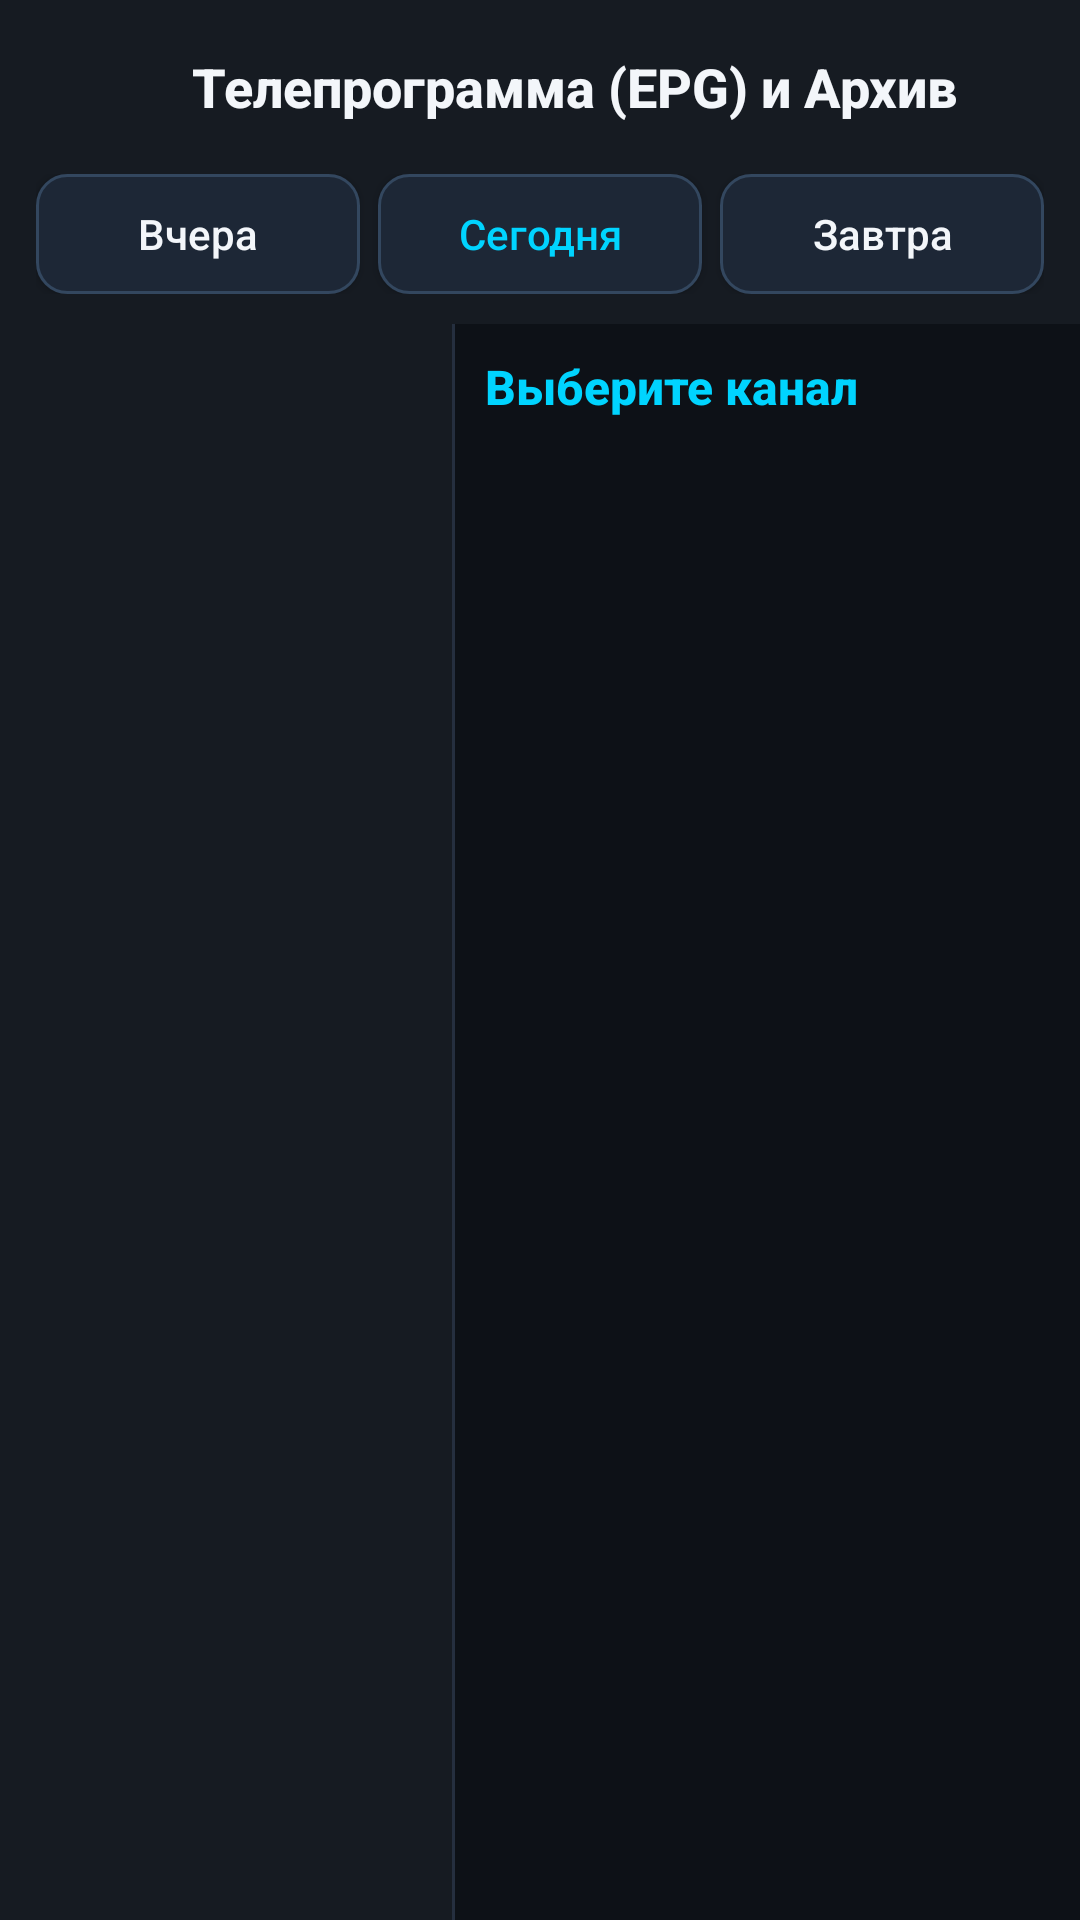

This screen was rendered from an Android layout file. Write that file and the resources it references.
<!-- AndroidManifest.xml: application theme Theme.ETelevizor -->
<!-- res/layout/activity_epg.xml -->
<?xml version="1.0" encoding="utf-8"?>
<LinearLayout xmlns:android="http://schemas.android.com/apk/res/android"
    android:id="@+id/epgRoot"
    android:layout_width="match_parent"
    android:layout_height="match_parent"
    android:background="@color/bg_primary"
    android:orientation="vertical">

    
    <LinearLayout
        android:layout_width="match_parent"
        android:layout_height="wrap_content"
        android:background="@color/bg_surface"
        android:orientation="vertical"
        android:paddingHorizontal="12dp"
        android:paddingTop="8dp"
        android:paddingBottom="10dp">

        
        <LinearLayout
            android:layout_width="match_parent"
            android:layout_height="wrap_content"
            android:gravity="center_vertical"
            android:orientation="horizontal">

            <ImageButton
                android:id="@+id/btnEpgBack"
                android:layout_width="42dp"
                android:layout_height="42dp"
                android:background="@drawable/bg_focus_row"
                android:contentDescription="Назад"
                android:padding="8dp"
                android:src="@drawable/ic_back"
                android:tint="@color/text_primary" />

            <TextView
                android:layout_width="0dp"
                android:layout_height="wrap_content"
                android:layout_marginStart="10dp"
                android:layout_weight="1"
                android:ellipsize="end"
                android:maxLines="1"
                android:text="Телепрограмма (EPG) и Архив"
                android:textColor="@color/text_primary"
                android:textSize="18sp"
                android:textStyle="bold" />
        </LinearLayout>

        
        <LinearLayout
            android:layout_width="match_parent"
            android:layout_height="wrap_content"
            android:layout_marginTop="8dp"
            android:orientation="horizontal">

            <androidx.appcompat.widget.AppCompatButton
                android:id="@+id/btnDayYesterday"
                android:layout_width="0dp"
                android:layout_height="wrap_content"
                android:layout_marginEnd="6dp"
                android:layout_weight="1"
                android:background="@drawable/bg_focus_button"
                android:minHeight="40dp"
                android:paddingVertical="8dp"
                android:text="Вчера"
                android:textAllCaps="false"
                android:textColor="@color/text_primary"
                android:textSize="14sp" />

            <androidx.appcompat.widget.AppCompatButton
                android:id="@+id/btnDayToday"
                android:layout_width="0dp"
                android:layout_height="wrap_content"
                android:layout_marginEnd="6dp"
                android:layout_weight="1"
                android:background="@drawable/bg_focus_button"
                android:minHeight="40dp"
                android:paddingVertical="8dp"
                android:text="Сегодня"
                android:textAllCaps="false"
                android:textColor="@color/accent_cyan"
                android:textSize="14sp" />

            <androidx.appcompat.widget.AppCompatButton
                android:id="@+id/btnDayTomorrow"
                android:layout_width="0dp"
                android:layout_height="wrap_content"
                android:layout_weight="1"
                android:background="@drawable/bg_focus_button"
                android:minHeight="40dp"
                android:paddingVertical="8dp"
                android:text="Завтра"
                android:textAllCaps="false"
                android:textColor="@color/text_primary"
                android:textSize="14sp" />
        </LinearLayout>
    </LinearLayout>

    
    <LinearLayout
        android:layout_width="match_parent"
        android:layout_height="0dp"
        android:layout_weight="1"
        android:orientation="horizontal">

        
        <androidx.recyclerview.widget.RecyclerView
            android:id="@+id/rvEpgChannels"
            android:layout_width="0dp"
            android:layout_height="match_parent"
            android:layout_weight="0.42"
            android:background="@color/bg_surface"
            android:padding="6dp" />

        <View
            android:layout_width="1dp"
            android:layout_height="match_parent"
            android:background="@color/divider" />

        
        <LinearLayout
            android:layout_width="0dp"
            android:layout_height="match_parent"
            android:layout_weight="0.58"
            android:orientation="vertical"
            android:padding="10dp">

            <TextView
                android:id="@+id/tvEpgSelectedChannel"
                android:layout_width="match_parent"
                android:layout_height="wrap_content"
                android:paddingBottom="8dp"
                android:text="Выберите канал"
                android:textColor="@color/accent_cyan"
                android:textSize="16sp"
                android:textStyle="bold" />

            <androidx.recyclerview.widget.RecyclerView
                android:id="@+id/rvEpgPrograms"
                android:layout_width="match_parent"
                android:layout_height="0dp"
                android:layout_weight="1" />

            <TextView
                android:id="@+id/tvEpgEmptyPrograms"
                android:layout_width="match_parent"
                android:layout_height="wrap_content"
                android:gravity="center"
                android:padding="20dp"
                android:text="Нет программы на выбранный день.\nДобавьте телепрограмму (EPG) в Настройках или Плейлистах."
                android:textColor="@color/text_secondary"
                android:visibility="gone" />
        </LinearLayout>
    </LinearLayout>

</LinearLayout>
<!-- resources referenced by this layout -->
<resources>
  <color name="accent_cyan">#00D4FF</color>
  <color name="bg_primary">#0D1117</color>
  <color name="bg_surface">#161B22</color>
  <color name="divider">#252F3F</color>
  <color name="text_primary">#F3F6FA</color>
  <color name="text_secondary">#9BA7B8</color>
  <!-- drawable bg_focus_button (drawable) -->
  <?xml version="1.0" encoding="utf-8"?>
  <selector xmlns:android="http://schemas.android.com/apk/res/android">
      <item android:state_focused="true">
          <shape android:shape="rectangle">
              <solid android:color="#263E5E" />
              <stroke android:width="2.5dp" android:color="@color/accent_cyan" />
              <corners android:radius="10dp" />
          </shape>
      </item>
      <item android:state_pressed="true">
          <shape android:shape="rectangle">
              <solid android:color="#1F3552" />
              <stroke android:width="2dp" android:color="@color/accent_cyan" />
              <corners android:radius="10dp" />
          </shape>
      </item>
      <item android:state_selected="true">
          <shape android:shape="rectangle">
              <solid android:color="#1A324D" />
              <stroke android:width="1.5dp" android:color="@color/accent_cyan" />
              <corners android:radius="10dp" />
          </shape>
      </item>
      <item>
          <shape android:shape="rectangle">
              <solid android:color="#1D2736" />
              <stroke android:width="1dp" android:color="#33475F" />
              <corners android:radius="10dp" />
          </shape>
      </item>
  </selector>
  <!-- drawable bg_focus_row (drawable) -->
  <?xml version="1.0" encoding="utf-8"?>
  <selector xmlns:android="http://schemas.android.com/apk/res/android">
      <item android:state_focused="true">
          <shape android:shape="rectangle">
              <solid android:color="#233754" />
              <stroke android:width="2dp" android:color="@color/accent_cyan" />
              <corners android:radius="10dp" />
          </shape>
      </item>
      <item android:state_selected="true">
          <shape android:shape="rectangle">
              <solid android:color="#1C2C42" />
              <stroke android:width="1dp" android:color="#5500D4FF" />
              <corners android:radius="10dp" />
          </shape>
      </item>
      <item android:state_pressed="true">
          <shape android:shape="rectangle">
              <solid android:color="#1E2F45" />
              <corners android:radius="10dp" />
          </shape>
      </item>
      <item>
          <shape android:shape="rectangle">
              <solid android:color="@android:color/transparent" />
              <corners android:radius="10dp" />
          </shape>
      </item>
  </selector>
  <style name="Theme.ETelevizor" parent="Theme.Material3.Dark.NoActionBar">
          <item name="colorPrimary">@color/accent_cyan</item>
          <item name="colorOnPrimary">@color/black</item>
          <item name="colorSecondary">@color/accent_amber</item>
          <item name="android:colorBackground">@color/bg_primary</item>
          <item name="colorSurface">@color/bg_surface</item>
          <item name="colorOnSurface">@color/text_primary</item>
          <item name="android:windowBackground">@color/bg_primary</item>
          <item name="android:statusBarColor">@color/bg_primary</item>
          <item name="android:navigationBarColor">@color/bg_primary</item>
          <item name="materialAlertDialogTheme">@style/ThemeOverlay.ETelevizor.Dialog</item>
          <item name="android:fontFamily">sans-serif-medium</item>
      </style>
  <color name="black">#000000</color>
  <color name="accent_amber">#F59E0B</color>
  <style name="ThemeOverlay.ETelevizor.Dialog" parent="ThemeOverlay.Material3.MaterialAlertDialog">
          <item name="colorSurface">@color/bg_surface</item>
          <item name="colorOnSurface">@color/text_primary</item>
          <item name="colorPrimary">@color/accent_cyan</item>
      </style>
</resources>
